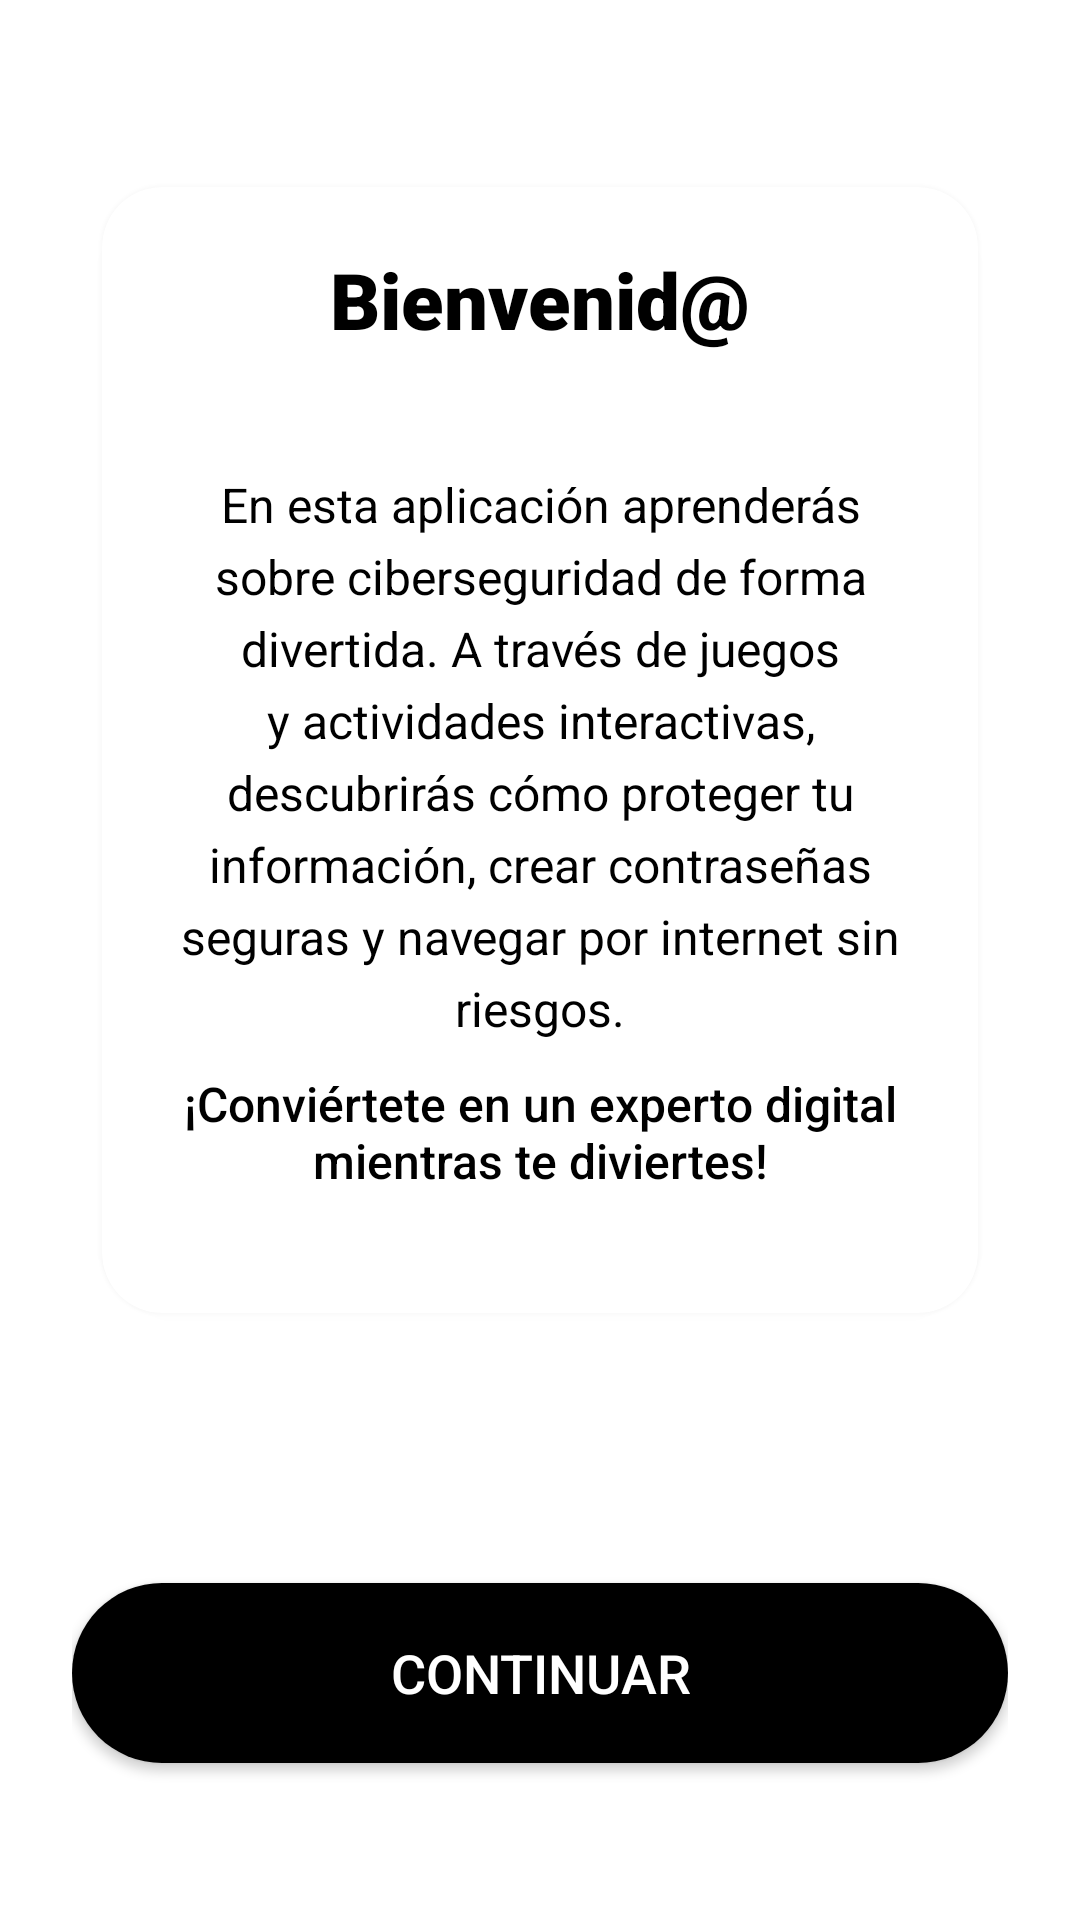

Android layout source for this screen:
<!-- AndroidManifest.xml: application theme Theme.CiberRoyale -->
<!-- res/layout/fragment_bienvenida.xml -->
<?xml version="1.0" encoding="utf-8"?>
<LinearLayout xmlns:android="http://schemas.android.com/apk/res/android"
    android:layout_width="match_parent"
    android:layout_height="match_parent"
    xmlns:app="http://schemas.android.com/apk/res-auto"
    android:orientation="vertical"
    android:padding="24dp"
    android:gravity="center"
    android:background="@color/white">

    
    <androidx.cardview.widget.CardView
        android:layout_width="match_parent"
        android:layout_height="wrap_content"
        android:layout_margin="10dp"
        app:cardCornerRadius="20dp"
        app:cardElevation="5dp"
        app:cardBackgroundColor="@color/white">

        <LinearLayout
            android:layout_width="match_parent"
            android:layout_height="wrap_content"
            android:orientation="vertical"
            android:padding="20dp"
            android:gravity="center">

            
            <TextView
                android:id="@+id/tvBienvenida"
                android:layout_width="wrap_content"
                android:layout_height="wrap_content"
                android:text="Bienvenid@"
                android:textSize="26sp"
                android:textStyle="bold"
                android:textColor="@color/black"
                android:fontFamily="sans-serif-black"
                android:layout_marginBottom="40dp"/>

            
            <TextView
                android:id="@+id/tvDescripcion"
                android:layout_width="match_parent"
                android:layout_height="wrap_content"
                android:text="En esta aplicación aprenderás sobre ciberseguridad de forma divertida. A través de juegos y actividades interactivas, descubrirás cómo proteger tu información, crear contraseñas seguras y navegar por internet sin riesgos."
                android:textSize="16sp"
                android:textColor="@color/black"
                android:fontFamily="sans-serif"
                android:lineSpacingExtra="5dp"
                android:gravity="center"
                android:layout_marginBottom="10dp"/>

            
            <TextView
                android:id="@+id/tvMotivacional"
                android:layout_width="match_parent"
                android:layout_height="wrap_content"
                android:text="¡Conviértete en un experto digital mientras te diviertes!"
                android:textSize="16sp"
                android:textColor="@color/black"
                android:fontFamily="sans-serif-medium"
                android:gravity="center"
                android:layout_marginBottom="20dp"/>
        </LinearLayout>
    </androidx.cardview.widget.CardView>

    
    <Button
        android:id="@+id/btnContinuar"
        android:layout_width="match_parent"
        android:layout_height="60dp"
        android:text="Continuar"
        android:textSize="18sp"
        android:textColor="@color/white"
        android:background="@drawable/btn_rounded_black"
        android:layout_marginTop="80dp"/>
</LinearLayout>
<!-- resources referenced by this layout -->
<resources>
  <color name="black">#FF000000</color>
  <color name="white">#FFFFFFFF</color>
  <!-- drawable btn_rounded_black (drawable) -->
  <?xml version="1.0" encoding="utf-8"?>
  <shape xmlns:android="http://schemas.android.com/apk/res/android"
      android:shape="rectangle">
      <corners android:radius="30dp"/>
      <solid android:color="#000000"/>
      <padding android:left="10dp" android:right="10dp" android:top="5dp" android:bottom="5dp"/>
  </shape>
  <style name="Theme.CiberRoyale" parent="Base.Theme.CiberRoyale" />
  <style name="Base.Theme.CiberRoyale" parent="Theme.AppCompat.Light.NoActionBar">
          
          
      </style>
</resources>
